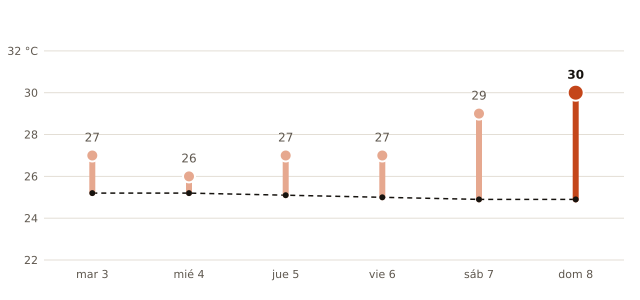

The table this chart was drawn from, first rows:
fecha, máxima_prevista_C, máxima_normal_1991_2020_C
2026-11-03, 27, 25.2
2026-11-04, 26, 25.2
2026-11-05, 27, 25.1
2026-11-06, 27, 25.0
2026-11-07, 29, 24.9
2026-11-08, 30, 24.9
